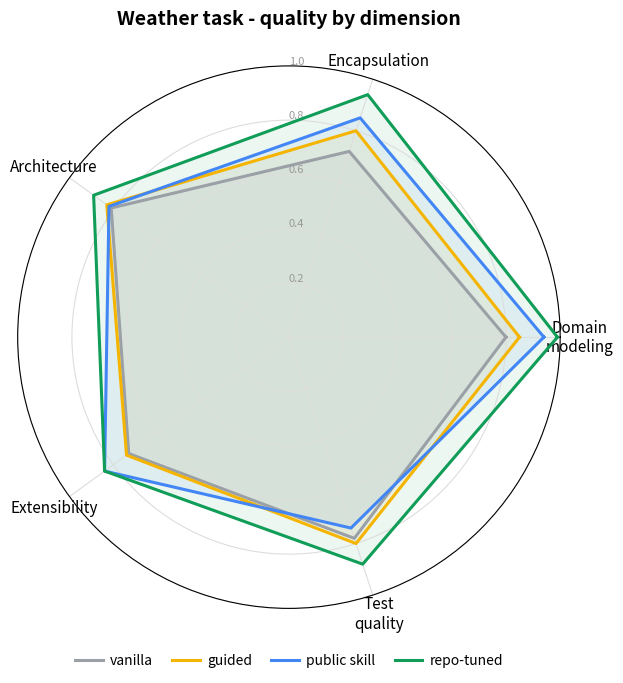
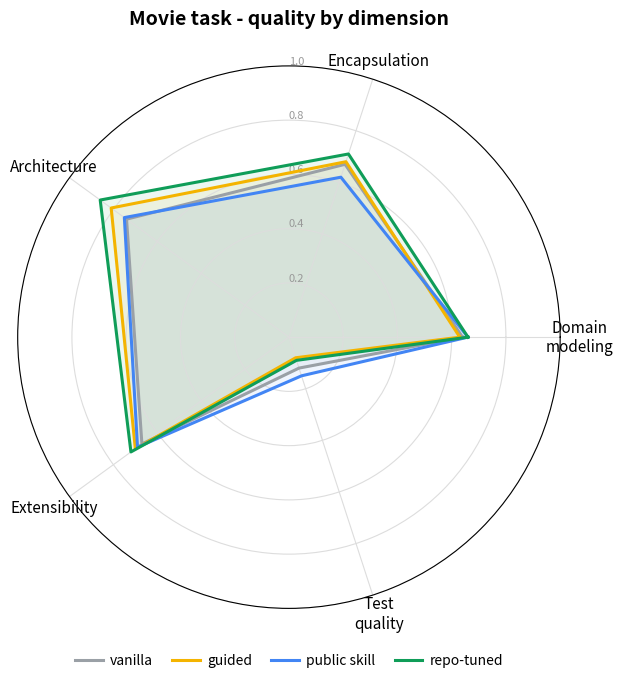
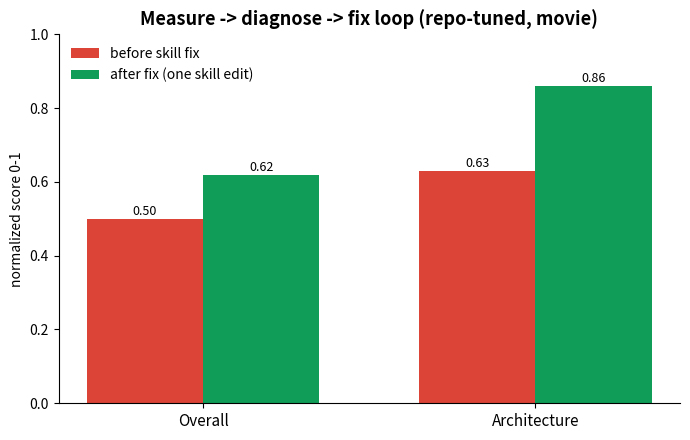
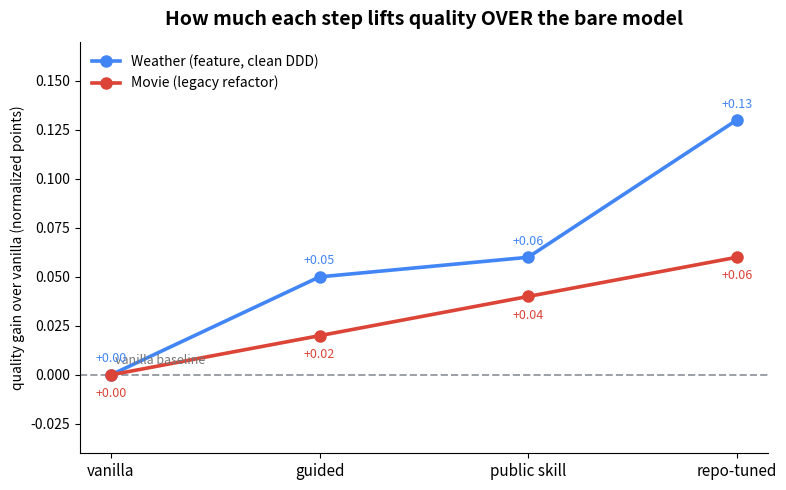
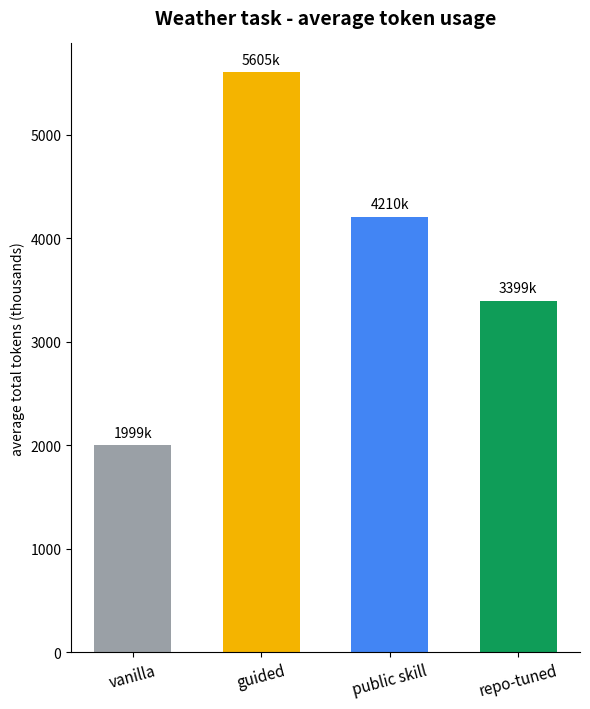
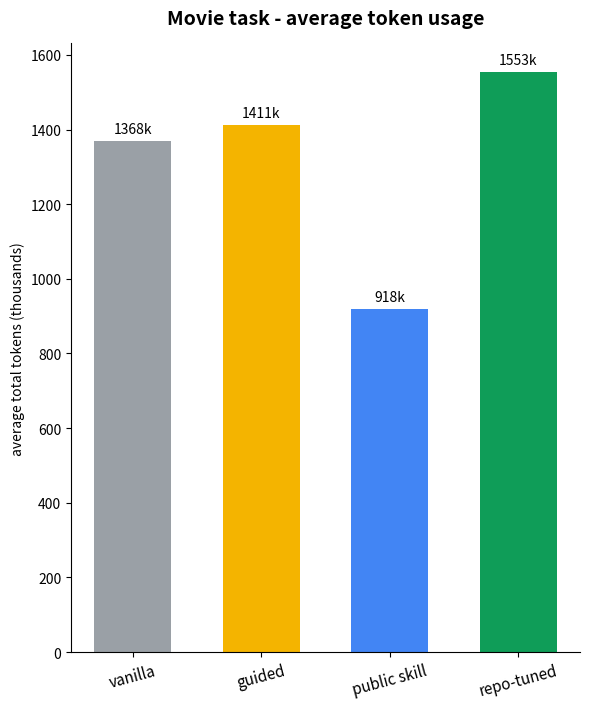
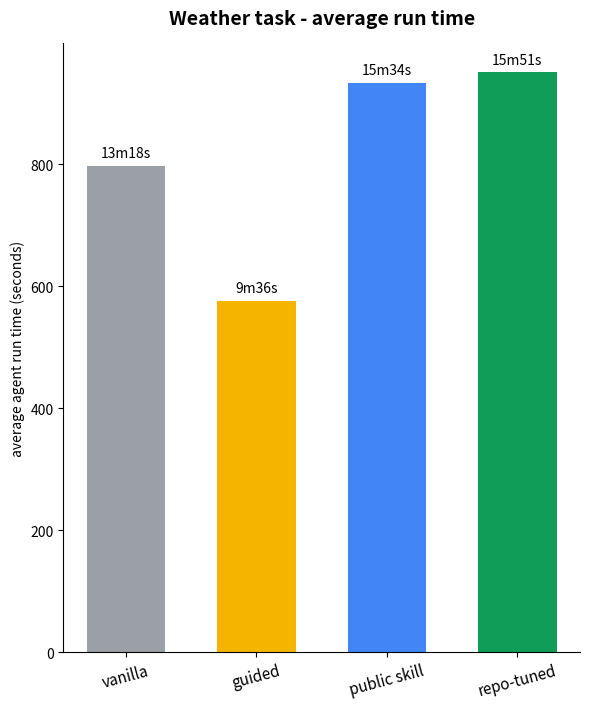
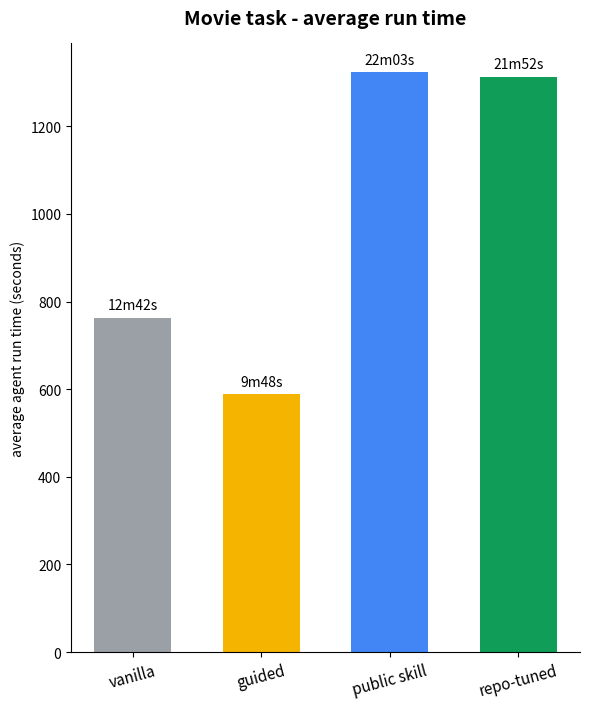

Generate these figures, in order, with matplotlib:
#!/usr/bin/env python3
"""Generate blog charts for the tactical-ddd post from the FINAL experiment numbers.

Data hard-coded here = the n=3x3 medians from EXPERIMENT_STATUS.md / EXPERIMENT_LOG.md
(source of truth in nasde-toolkit). Self-contained so the asset is stable.

All on-chart text is ENGLISH (these go straight into the post). Titles are short so
they don't collide with the legend; explanatory captions belong in the post body,
not on the image.

Run:  uv run --with matplotlib python make_charts.py
Outputs: radar_weather.png, radar_movie.png, loop_before_after.png, contrast_weather_movie.png
"""
import matplotlib
matplotlib.use("Agg")
import matplotlib.pyplot as plt
import numpy as np

# --- FINAL DATA (n=3 attempts x 3 evals, medians, normalized 0-1) ---
# 5 axes (full pentagon). Test quality INCLUDED on purpose: on movie it collapses to
# the centre for EVERY variant -> visually shows the skill does not touch that axis.
DIMS = ["Domain\nmodeling", "Encapsulation", "Architecture", "Extensibility", "Test\nquality"]
WEATHER = {
    "vanilla":      [0.80, 0.72, 0.81, 0.73, 0.78],
    "guided":       [0.85, 0.80, 0.83, 0.74, 0.80],
    "public skill": [0.94, 0.85, 0.82, 0.84, 0.74],
    "repo-tuned":   [0.99, 0.94, 0.89, 0.84, 0.88],
}
MOVIE = {
    "vanilla":      [0.64, 0.67, 0.74, 0.67, 0.12],
    "guided":       [0.63, 0.68, 0.81, 0.70, 0.08],
    "public skill": [0.66, 0.62, 0.75, 0.69, 0.15],
    "repo-tuned":   [0.66, 0.71, 0.86, 0.72, 0.09],
}
OVERALL = {
    "vanilla":      {"weather": 0.79, "movie": 0.56},
    "guided":       {"weather": 0.84, "movie": 0.58},
    "public skill": {"weather": 0.85, "movie": 0.60},
    "repo-tuned":   {"weather": 0.92, "movie": 0.62},
}
COLORS = {"vanilla": "#9aa0a6", "guided": "#f4b400", "public skill": "#4285f4", "repo-tuned": "#0f9d58"}

# --- OPERATIONAL metrics: AVERAGED over all 3 agent runs/variant. Cost OMITTED. ---
# (time_s, total_tokens_k) = mean agent wall-clock seconds, mean total (input+output) tokens.
OPS = {
    "weather": {
        #              time_s  total_k
        "vanilla":      (798,  1999),
        "guided":       (576,  5605),
        "public skill": (934,  4210),
        "repo-tuned":   (951,  3399),
    },
    "movie": {
        "vanilla":      (762,  1368),
        "guided":       (588,  1411),
        "public skill": (1323,  918),
        "repo-tuned":   (1312, 1553),
    },
}
VARIANTS = ["vanilla", "guided", "public skill", "repo-tuned"]


def radar(data, title, fname):
    N = len(DIMS)
    angles = np.linspace(0, 2 * np.pi, N, endpoint=False).tolist()
    angles += angles[:1]
    fig, ax = plt.subplots(figsize=(7, 7.6), subplot_kw=dict(polar=True))
    for name, vals in data.items():
        v = vals + vals[:1]
        ax.plot(angles, v, color=COLORS[name], linewidth=2.2, label=name)
        ax.fill(angles, v, color=COLORS[name], alpha=0.08)
    ax.set_xticks(angles[:-1])
    ax.set_xticklabels(DIMS, fontsize=11)
    ax.set_ylim(0.0, 1.0)
    ax.set_yticks([0.2, 0.4, 0.6, 0.8, 1.0])
    ax.set_yticklabels(["0.2", "0.4", "0.6", "0.8", "1.0"], fontsize=8, color="#999")
    ax.set_rlabel_position(90)  # radial labels along a clear spoke, away from data
    # short title ABOVE the plot, centered; legend BELOW -> no collision
    ax.set_title(title, fontsize=14, pad=30, fontweight="bold")
    ax.legend(loc="upper center", bbox_to_anchor=(0.5, -0.06), ncol=4,
              fontsize=10, frameon=False, columnspacing=1.4, handletextpad=0.5)
    ax.grid(color="#ddd")
    fig.subplots_adjust(top=0.84, bottom=0.12)
    plt.savefig(fname, dpi=140, bbox_inches="tight")
    plt.close()
    print("saved", fname)


def loop_before_after(fname):
    dims = ["Overall", "Architecture"]
    before = [0.50, 0.63]
    after = [0.62, 0.86]
    x = np.arange(len(dims))
    w = 0.35
    fig, ax = plt.subplots(figsize=(7, 4.5))
    ax.bar(x - w / 2, before, w, label="before skill fix", color="#db4437")
    ax.bar(x + w / 2, after, w, label="after fix (one skill edit)", color="#0f9d58")
    for i, (b, a) in enumerate(zip(before, after)):
        ax.text(i - w / 2, b + 0.01, f"{b:.2f}", ha="center", fontsize=9)
        ax.text(i + w / 2, a + 0.01, f"{a:.2f}", ha="center", fontsize=9)
    ax.set_xticks(x)
    ax.set_xticklabels(dims, fontsize=11)
    ax.set_ylim(0, 1.0)
    ax.set_ylabel("normalized score 0-1")
    ax.set_title("Measure -> diagnose -> fix loop (repo-tuned, movie)", fontsize=13, fontweight="bold")
    ax.legend(fontsize=10, frameon=False)
    ax.spines[["top", "right"]].set_visible(False)
    plt.tight_layout()
    plt.savefig(fname, dpi=140, bbox_inches="tight")
    plt.close()
    print("saved", fname)


def contrast(fname):
    """Increment vs vanilla per task. Absolute scores across tasks are NOT comparable
    (task difficulty sets the baseline) — the INCREMENT over vanilla is. Line at 0 =
    vanilla; above = better than the bare model, below = worse."""
    steps = ["vanilla", "guided", "public skill", "repo-tuned"]
    x = np.arange(len(steps))
    w_inc = [OVERALL[v]["weather"] - OVERALL["vanilla"]["weather"] for v in steps]
    m_inc = [OVERALL[v]["movie"] - OVERALL["vanilla"]["movie"] for v in steps]
    fig, ax = plt.subplots(figsize=(8, 5))
    ax.axhline(0, color="#9aa0a6", linewidth=1.4, linestyle="--", zorder=1)
    ax.text(0.02, 0.004, "vanilla baseline", color="#777", fontsize=9, va="bottom")
    ax.plot(x, w_inc, "-o", color="#4285f4", linewidth=2.6, markersize=8,
            label="Weather (feature, clean DDD)")
    ax.plot(x, m_inc, "-o", color="#db4437", linewidth=2.6, markersize=8,
            label="Movie (legacy refactor)")
    for xi, yi in zip(x, w_inc):
        ax.annotate(f"{yi:+.2f}", (xi, yi), textcoords="offset points", xytext=(0, 9),
                    ha="center", fontsize=9, color="#4285f4")
    for xi, yi in zip(x, m_inc):
        ax.annotate(f"{yi:+.2f}", (xi, yi), textcoords="offset points", xytext=(0, -16),
                    ha="center", fontsize=9, color="#db4437")
    ax.set_xticks(x)
    ax.set_xticklabels(steps, fontsize=11)
    ax.set_ylabel("quality gain over vanilla (normalized points)")
    ax.set_title("How much each step lifts quality OVER the bare model",
                 fontsize=14, fontweight="bold", pad=12)
    ax.set_ylim(-0.04, 0.17)
    ax.legend(fontsize=10, frameon=False, loc="upper left")
    ax.spines[["top", "right"]].set_visible(False)
    plt.tight_layout()
    plt.savefig(fname, dpi=140, bbox_inches="tight")
    plt.close()
    print("saved", fname)


def ops_tokens(task, fname):
    """Vertical bars: total tokens (input+output) per variant (k). Portrait.
    One bar per variant, colored to match the radar/time charts."""
    d = OPS[task]
    total = [d[v][1] for v in VARIANTS]
    x = np.arange(len(VARIANTS))
    fig, ax = plt.subplots(figsize=(6, 7.2))  # portrait
    bars = ax.bar(x, total, 0.6, color=[COLORS[v] for v in VARIANTS])
    for b in bars:
        ax.text(b.get_x() + b.get_width() / 2, b.get_height() + max(total) * 0.01,
                f"{int(b.get_height())}k", ha="center", va="bottom", fontsize=10)
    ax.set_xticks(x)
    ax.set_xticklabels(VARIANTS, fontsize=11, rotation=15)
    ax.set_ylabel("average total tokens (thousands)")
    ax.set_title(f"{task.capitalize()} task - average token usage", fontsize=14, fontweight="bold", pad=14)
    ax.spines[["top", "right"]].set_visible(False)
    plt.tight_layout()
    plt.savefig(fname, dpi=140, bbox_inches="tight")
    plt.close()
    print("saved", fname)


def ops_time(task, fname):
    """Vertical bars: agent wall-clock time per variant (s). Portrait."""
    d = OPS[task]
    secs = [d[v][0] for v in VARIANTS]
    x = np.arange(len(VARIANTS))
    fig, ax = plt.subplots(figsize=(6, 7.2))  # portrait
    bars = ax.bar(x, secs, 0.6, color=[COLORS[v] for v in VARIANTS])
    for b in bars:
        m = int(b.get_height())
        ax.text(b.get_x() + b.get_width() / 2, b.get_height() + max(secs) * 0.01,
                f"{m // 60}m{m % 60:02d}s", ha="center", va="bottom", fontsize=10)
    ax.set_xticks(x)
    ax.set_xticklabels(VARIANTS, fontsize=11, rotation=15)
    ax.set_ylabel("average agent run time (seconds)")
    ax.set_title(f"{task.capitalize()} task - average run time", fontsize=14, fontweight="bold", pad=14)
    ax.spines[["top", "right"]].set_visible(False)
    plt.tight_layout()
    plt.savefig(fname, dpi=140, bbox_inches="tight")
    plt.close()
    print("saved", fname)


if __name__ == "__main__":
    radar(WEATHER, "Weather task - quality by dimension", "radar_weather.png")
    radar(MOVIE, "Movie task - quality by dimension", "radar_movie.png")
    loop_before_after("loop_before_after.png")
    contrast("increment_vs_vanilla.png")
    ops_tokens("weather", "ops_tokens_weather.png")
    ops_tokens("movie", "ops_tokens_movie.png")
    ops_time("weather", "ops_time_weather.png")
    ops_time("movie", "ops_time_movie.png")
    print("Note: '* test quality' axis kept on purpose; on movie it sits near zero for all "
          "variants (skill does not teach testing). Put the explanatory sentence in the post caption.")
    print("Cost intentionally OMITTED from charts (not estimated).")
